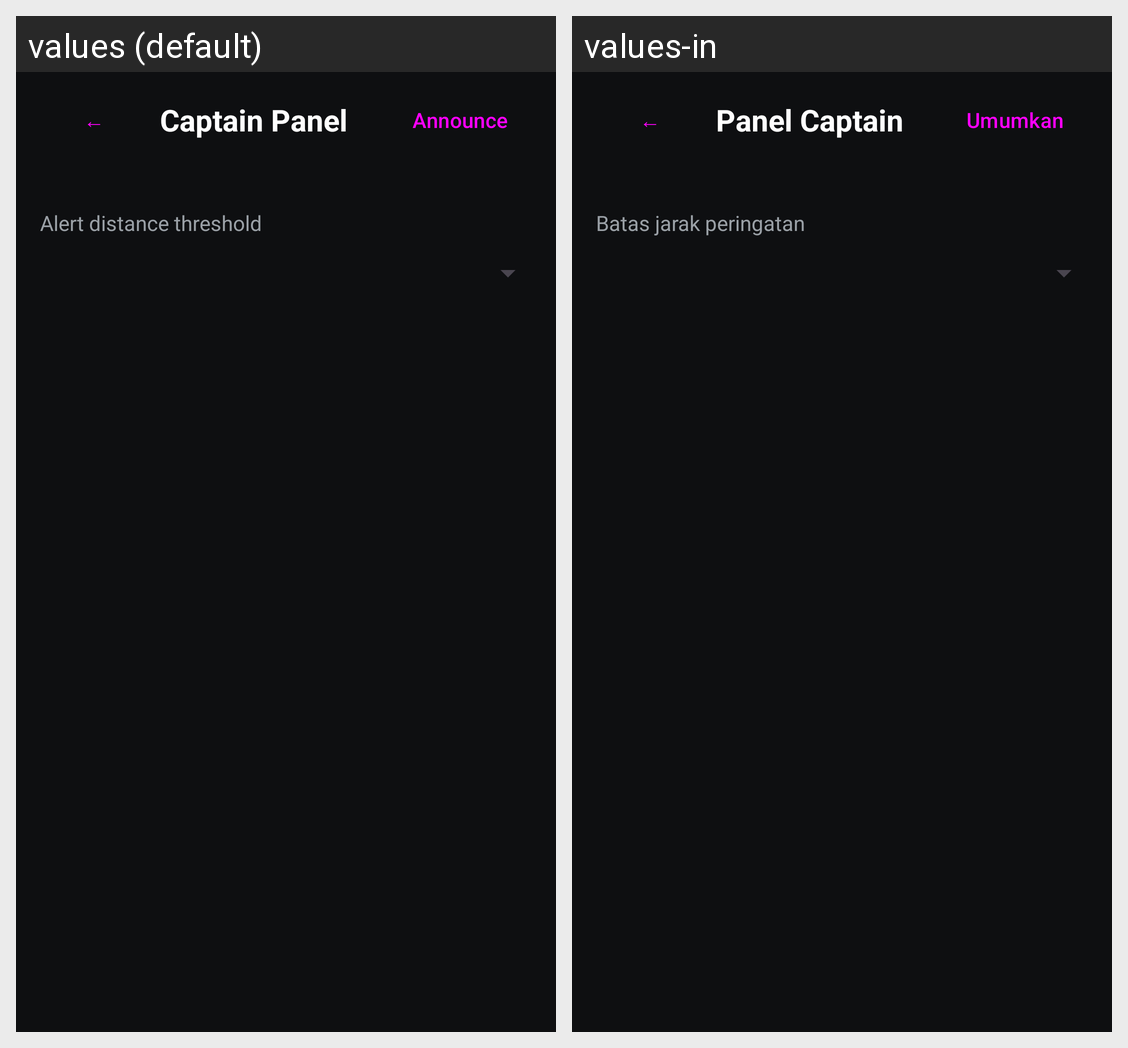

Here is an Android app screen in its default locale and in the app's own translations. Write out the translated-string differences for the strings that appear on this screen.
Android screen res/layout/activity_captain.xml rendered under 2 locales, left to right: values (default), values-in. Device: Nexus 5 (rendered at 1080×1920; each locale shown at half size, 540×960, under a caption strip naming it); theme Theme.Tracker.
Strings drawn on this screen, with the default value and each locale's value (text and hints the layout hard-codes, and strings that could not be matched under every locale, appear in the picture but are not listed):

captain_panel
  values: Captain Panel
  values-in: Panel Captain

announce_btn
  values: Announce
  values-in: Umumkan

captain_threshold_label
  values: Alert distance threshold
  values-in: Batas jarak peringatan
